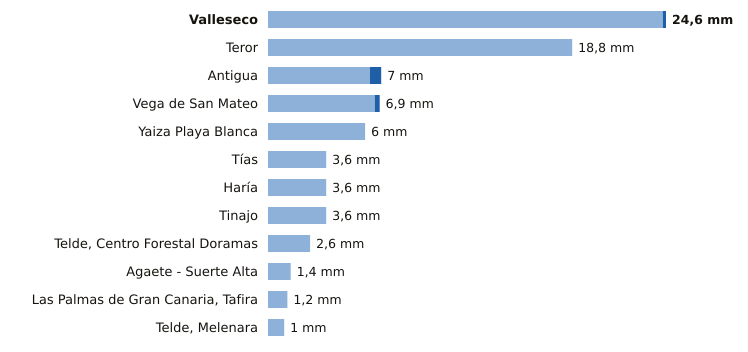

Values plotted in this chart, from the file beside it:
estacion, provincia, indicativo, mm_6_dias_anteriores, mm_hoy, mm_7_dias, horas_de_hoy
Valleseco, Las Palmas, C665T, 24.4, 0.2, 24.6, 4
Teror, Las Palmas, C656V, 18.8, 0.0, 18.8, 4
Antigua, Las Palmas, C248E, 6.3, 0.7, 7.0, 6
Vega de San Mateo, Las Palmas, C611E, 6.6, 0.3, 6.9, 6
Yaiza Playa Blanca, Las Palmas, C019V, 6.0, 0.0, 6.0, 4
Tías, Las Palmas, C018J, 3.6, 0.0, 3.6, 4
Haría, Las Palmas, C038N, 3.6, 0.0, 3.6, 5
Tinajo, Las Palmas, C048W, 3.6, 0.0, 3.6, 4
Telde, Centro Forestal Doramas, Las Palmas, C648N, 2.6, 0.0, 2.6, 5
Agaete - Suerte Alta, Las Palmas, C668V, 1.4, 0.0, 1.4, 4
Las Palmas de Gran Canaria, Tafira, Las Palmas, C658X, 1.2, 0.0, 1.2, 6
Telde, Melenara, Las Palmas, C649R, 1.0, 0.0, 1.0, 5
